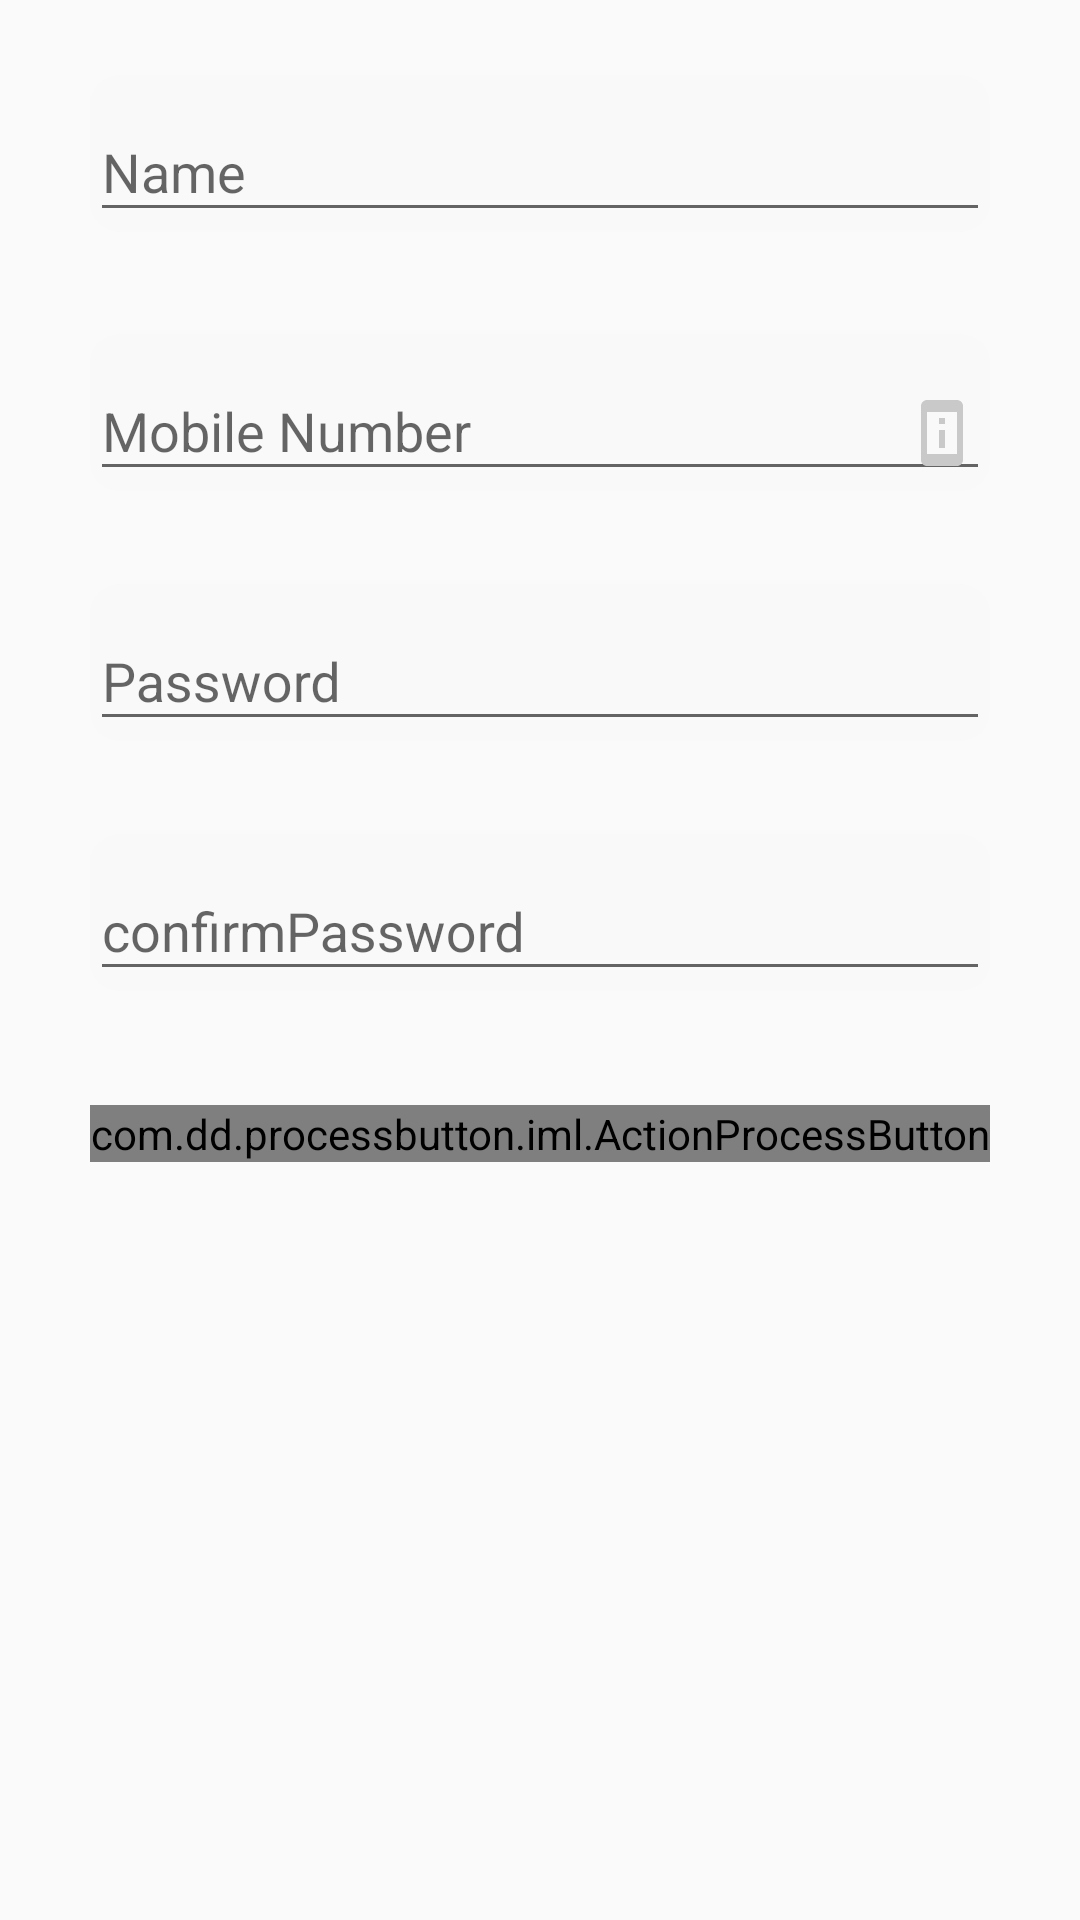

Layout XML and referenced resources for this Android screen:
<!-- AndroidManifest.xml: application theme AppTheme -->
<!-- res/layout/signup.xml -->
<RelativeLayout xmlns:android="http://schemas.android.com/apk/res/android"
    xmlns:custom="http://schemas.android.com/apk/res-auto"
    xmlns:tools="http://schemas.android.com/tools"
    android:layout_width="match_parent"
    android:layout_height="match_parent"

    tools:context="com.example.harpreet.scrapper.Different_Forms.signup">

    <android.support.design.widget.TextInputLayout
        android:id="@+id/mobilewrapper"
        android:layout_width="match_parent"
        android:layout_height="wrap_content"
        android:layout_alignParentTop="true"
        android:layout_centerHorizontal="true"
        android:layout_marginTop="25dp"
        android:layout_marginEnd="30dp"
        android:layout_marginStart="30dp"
        android:background="@drawable/input_background">

        <EditText
            android:id="@+id/name"
            android:layout_width="match_parent"
            android:layout_height="wrap_content"
            android:hint="Name"
            android:inputType="textEmailAddress"
            android:drawableRight="@drawable/name"

            />
    </android.support.design.widget.TextInputLayout>

    <android.support.design.widget.TextInputLayout
        android:id="@+id/passwordwrapper"
        android:layout_width="match_parent"
        android:layout_height="wrap_content"
        android:layout_alignEnd="@+id/mobilewrapper"

        android:layout_alignStart="@+id/mobilewrapper"
        android:layout_below="@+id/mobilewrapper"
        android:layout_marginTop="34dp"
        android:background="@drawable/input_background">

        <EditText
            android:id="@+id/mobilenumber"
            android:layout_width="match_parent"
            android:layout_height="wrap_content"
            android:hint="Mobile Number"
            android:inputType="numberSigned"
            android:drawableRight="@drawable/mobile"

            />


    </android.support.design.widget.TextInputLayout>


    <android.support.design.widget.TextInputLayout
        android:id="@+id/textpassword"
        android:layout_width="match_parent"
        android:layout_height="wrap_content"
        android:layout_alignEnd="@+id/passwordwrapper"

        android:layout_alignStart="@+id/passwordwrapper"
        android:layout_below="@+id/passwordwrapper"
        android:layout_marginTop="31dp"
        android:background="@drawable/input_background">

        <EditText
            android:id="@+id/password"
            android:layout_width="match_parent"
            android:layout_height="wrap_content"
            android:hint="Password"
            android:drawableRight="@drawable/password"
            android:inputType="textPassword"

            />

    </android.support.design.widget.TextInputLayout>

    <android.support.design.widget.TextInputLayout
        android:id="@+id/textpassword1"
        android:layout_width="match_parent"
        android:layout_height="wrap_content"

        android:layout_alignStart="@+id/textpassword"
        android:layout_below="@+id/textpassword"
        android:layout_marginTop="31dp"
        android:background="@drawable/input_background"
        android:layout_alignEnd="@+id/textpassword">

        <EditText
            android:id="@+id/confirm_password"
            android:layout_width="match_parent"
            android:layout_height="wrap_content"
            android:hint="confirmPassword"
            android:inputType="textPassword"

            />


    </android.support.design.widget.TextInputLayout>



    <com.dd.processbutton.iml.ActionProcessButton
        android:id="@+id/btnSignIn"
        android:layout_width="match_parent"
        android:layout_height="wrap_content"


        android:text="Sign_in"
        android:textColor="@android:color/white"
        android:textSize="18sp"
        custom:pb_colorComplete="@color/green_complete"
        custom:pb_colorError="@color/red_error"
        custom:pb_colorNormal="@color/colorPrimary"
        custom:pb_colorPressed="@color/blue_pressed"
        custom:pb_colorProgress="@color/purple_progress"
        custom:pb_textComplete="Success"
        custom:pb_textError="Error"
        android:layout_marginBottom="10dp"
        custom:pb_textProgress="Loading"
        android:layout_below="@+id/textpassword1"
        android:layout_alignStart="@+id/textpassword1"
        android:layout_marginTop="38dp"
        android:layout_alignEnd="@+id/textpassword1" />


</RelativeLayout>
<!-- resources referenced by this layout -->
<resources>
  <!-- drawable input_background (drawable) -->
  <?xml version="1.0" encoding="utf-8"?>
  <shape xmlns:android="http://schemas.android.com/apk/res/android">
  <solid android:color="#F9F9F9"></solid>
      <corners android:radius="10dp"></corners>
  </shape>
  <!-- drawable mobile (drawable) -->
  <?xml version="1.0" encoding="UTF-8" standalone="no"?>
  <vector xmlns:android="http://schemas.android.com/apk/res/android" android:height="24dp" android:viewportHeight="24.0" android:viewportWidth="24.0" android:width="24dp">
      <path android:fillColor="#C9C9C9" android:pathData="M13,7h-2v2h2L13,7zM13,11h-2v6h2v-6zM17,1.01L7,1c-1.1,0 -2,0.9 -2,2v18c0,1.1 0.9,2 2,2h10c1.1,0 2,-0.9 2,-2L19,3c0,-1.1 -0.9,-1.99 -2,-1.99zM17,19L7,19L7,5h10v14z"/>
  </vector>
  <style name="AppTheme" parent="Theme.AppCompat.Light.NoActionBar">
          
          <item name="colorPrimary">@color/colorPrimary</item>
          <item name="colorPrimaryDark">@color/colorPrimaryDark</item>
          <item name="colorAccent">@color/colorAccent</item>
          <item name="android:windowActionBarOverlay">true</item>
  
      </style>
  <!-- not gathered from this repository: default colours our renderer supplied (Android Studio template values) -->
  <color name="colorPrimary">#FF6200EE</color>
  <color name="colorPrimaryDark">#FF3700B3</color>
  <color name="colorAccent">#FF03DAC5</color>
</resources>
